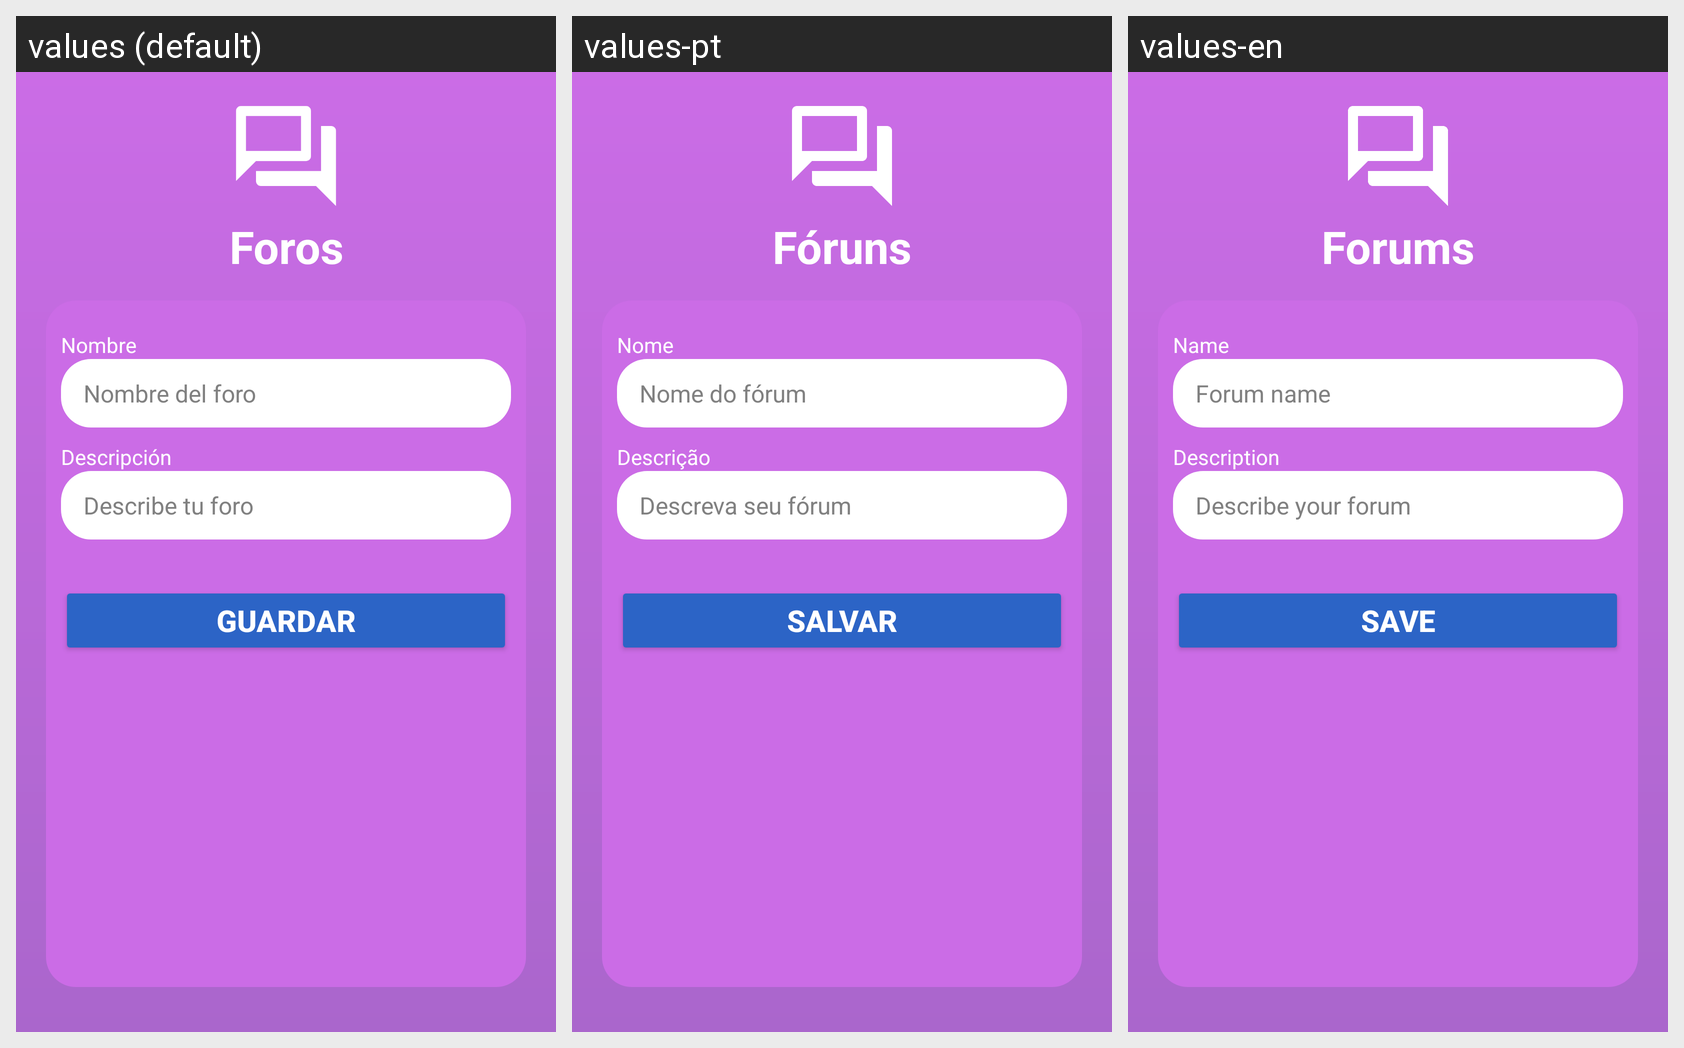

The same Android screen rendered under several of its app's locales, left to right. List the strings drawn on it with the default value and each locale's translation.
Android screen res/layout/activity_create_forum.xml rendered under 3 locales, left to right: values (default), values-pt, values-en. Device: Nexus 5 (rendered at 1080×1920; each locale shown at half size, 540×960, under a caption strip naming it); theme Theme.CRIApp.
Strings drawn on this screen, with the default value and each locale's value (text and hints the layout hard-codes, and strings that could not be matched under every locale, appear in the picture but are not listed):

forums
  values: Foros
  values-pt: Fóruns
  values-en: Forums

name
  values: Nombre
  values-pt: Nome
  values-en: Name

hint_forum_name
  values: Nombre del foro
  values-pt: Nome do fórum
  values-en: Forum name

description
  values: Descripción
  values-pt: Descrição
  values-en: Description

hint_forum_description
  values: Describe tu foro
  values-pt: Descreva seu fórum
  values-en: Describe your forum

ok
  values: Guardar
  values-pt: Salvar
  values-en: Save
